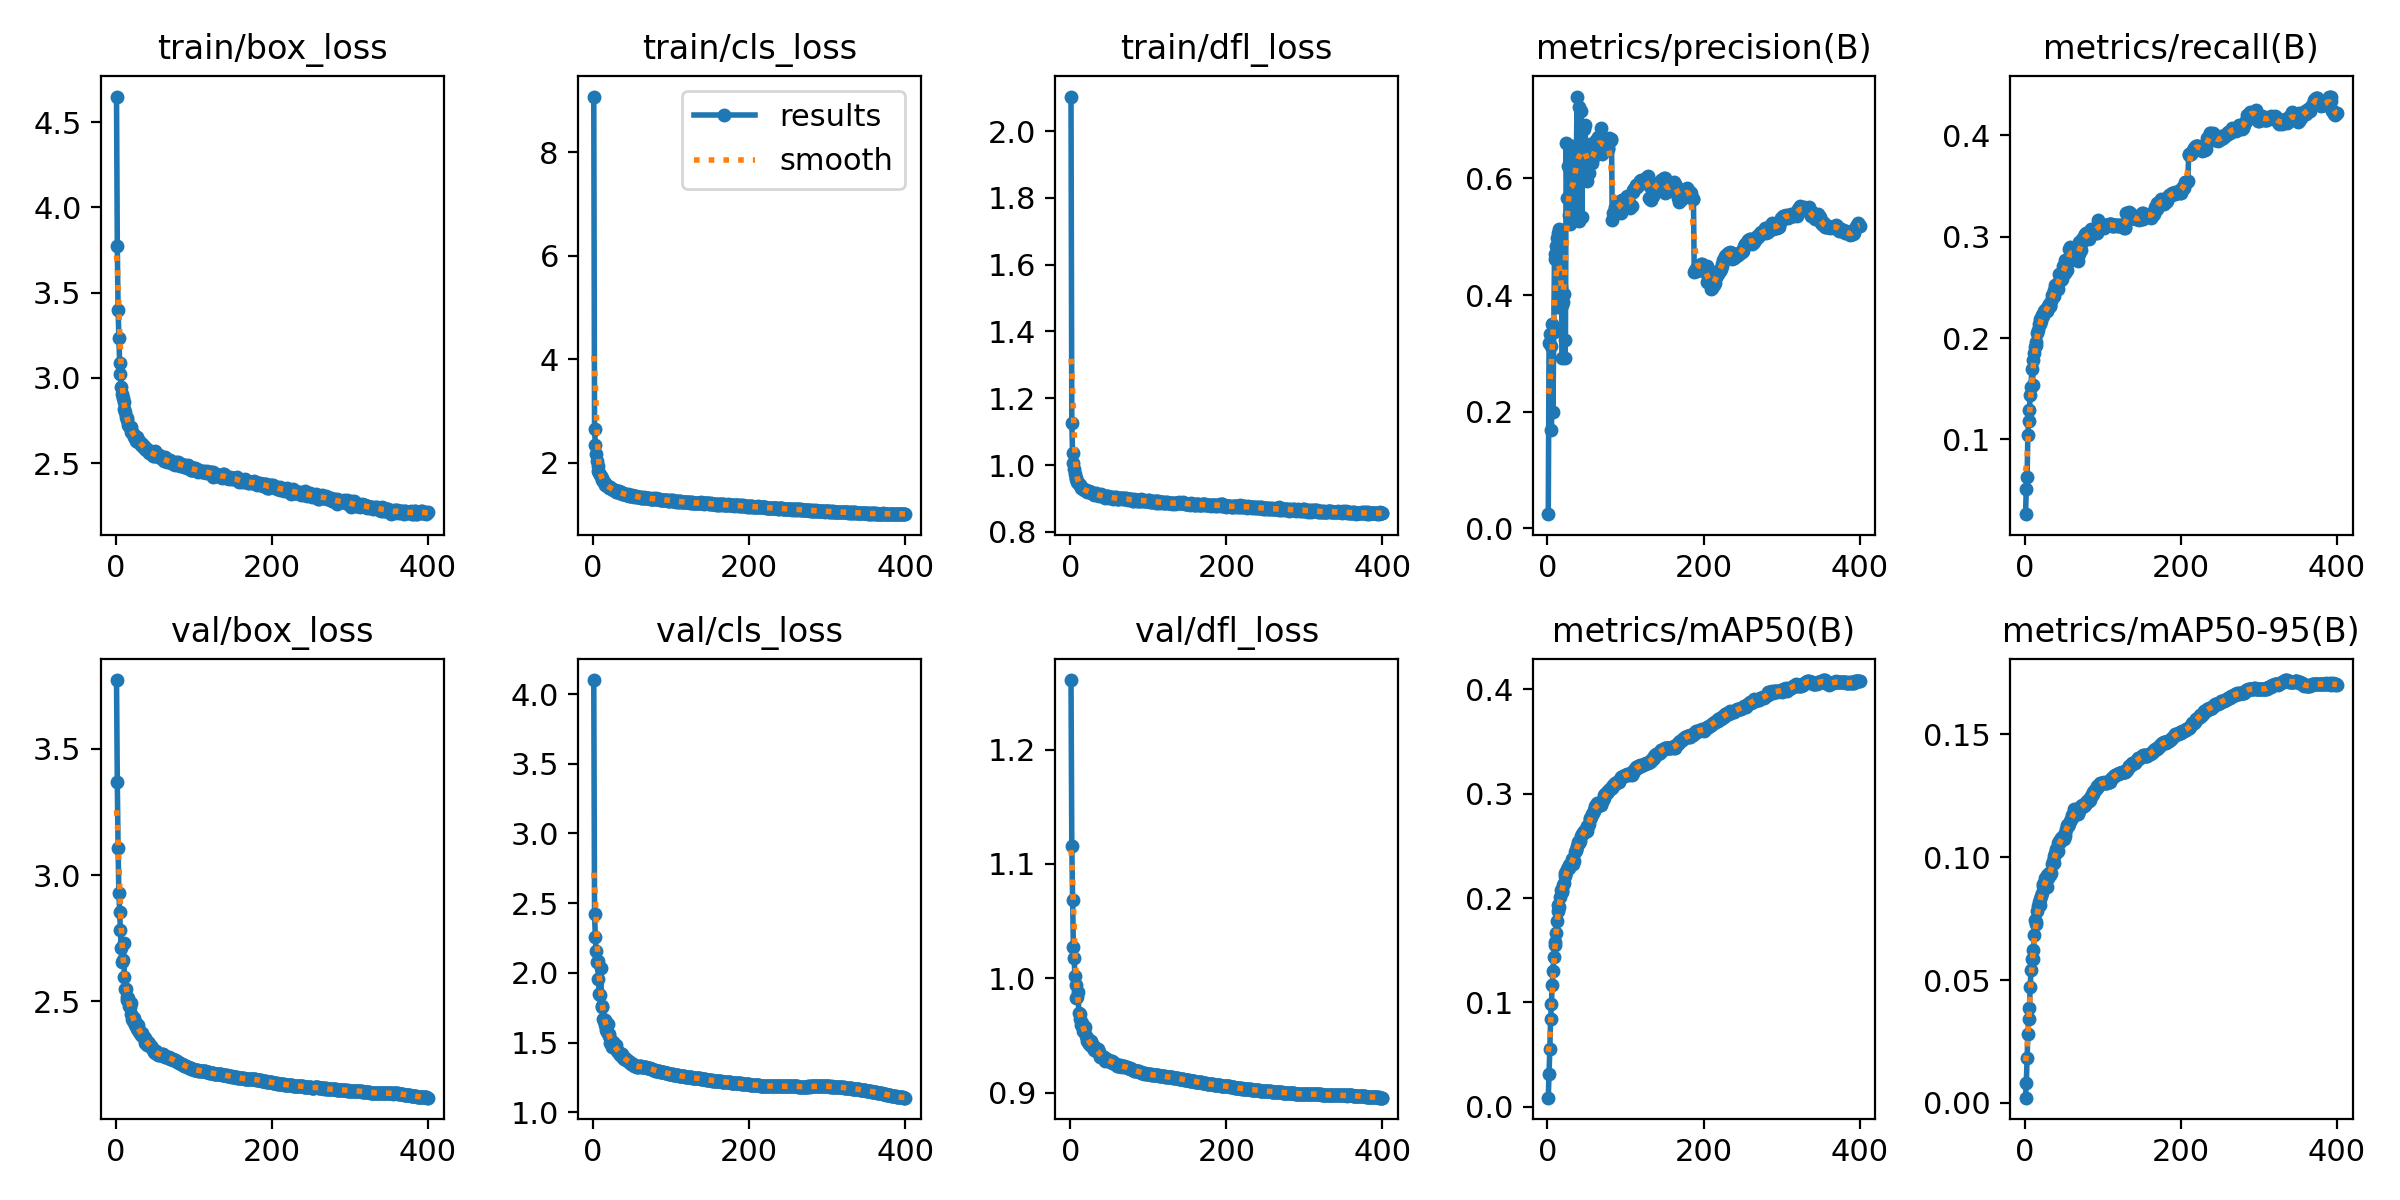

The data file committed next to this chart (first rows):
epoch, time, train/box_loss, train/cls_loss, train/dfl_loss, metrics/precision(B), metrics/recall(B), metrics/mAP50(B), metrics/mAP50-95(B), val/box_loss, val/cls_loss, val/dfl_loss, lr/pg0, lr/pg1, lr/pg2
1, 120.2, 4.65, 9.072, 2.104, 0.02433, 0.02626, 0.00876, 0.00215, 3.773, 4.1, 1.261, 0.003331, 0.003331, 0.07002
2, 230.5, 3.771, 2.662, 1.126, 0.3175, 0.05111, 0.03156, 0.00812, 3.368, 2.426, 1.116, 0.006664, 0.006664, 0.04002
3, 339.5, 3.396, 2.35, 1.036, 0.3326, 0.06312, 0.05576, 0.01825, 3.107, 2.255, 1.069, 0.009997, 0.009997, 0.01002
4, 447.6, 3.236, 2.168, 1.007, 0.3134, 0.1043, 0.0843, 0.02786, 2.929, 2.154, 1.027, 0.009999, 0.009999, 0.009999
5, 556.3, 3.088, 2.035, 0.9879, 0.1686, 0.1186, 0.09831, 0.03434, 2.853, 2.081, 1.018, 0.009998, 0.009998, 0.009998
6, 663.1, 3.022, 1.933, 0.9732, 0.351, 0.1295, 0.117, 0.03852, 2.782, 2.088, 1.002, 0.009996, 0.009996, 0.009996
7, 771.8, 2.949, 1.852, 0.9623, 0.1999, 0.1439, 0.1304, 0.04731, 2.712, 1.956, 0.9939, 0.009994, 0.009994, 0.009994
8, 875, 2.904, 1.803, 0.9578, 0.3366, 0.1517, 0.1434, 0.0543, 2.658, 1.851, 0.9827, 0.009993, 0.009993, 0.009993
9, 980.6, 2.88, 1.767, 0.95, 0.4698, 0.1691, 0.1553, 0.05871, 2.662, 1.843, 0.9833, 0.00999, 0.00999, 0.00999
10, 1084, 2.858, 1.74, 0.9464, 0.4616, 0.1539, 0.1577, 0.05847, 2.733, 2.034, 0.9882, 0.009988, 0.009988, 0.009988
11, 1189, 2.819, 1.709, 0.9435, 0.4837, 0.1781, 0.1661, 0.06216, 2.598, 1.758, 0.9698, 0.009985, 0.009985, 0.009985
12, 1294, 2.8, 1.676, 0.9395, 0.4986, 0.1857, 0.1778, 0.06825, 2.551, 1.764, 0.964, 0.009982, 0.009982, 0.009982
13, 1401, 2.772, 1.653, 0.9389, 0.3789, 0.1909, 0.1936, 0.07448, 2.55, 1.672, 0.9685, 0.009978, 0.009978, 0.009978
14, 1510, 2.762, 1.625, 0.9311, 0.507, 0.1957, 0.1879, 0.07286, 2.506, 1.658, 0.9593, 0.009974, 0.009974, 0.009974
15, 1614, 2.754, 1.616, 0.9303, 0.5139, 0.1935, 0.1915, 0.0736, 2.518, 1.66, 0.961, 0.00997, 0.00997, 0.00997
16, 1721, 2.722, 1.575, 0.9286, 0.5115, 0.2054, 0.2008, 0.07803, 2.515, 1.623, 0.9538, 0.009966, 0.009966, 0.009966
17, 1827, 2.718, 1.572, 0.9282, 0.4135, 0.2077, 0.2077, 0.08034, 2.481, 1.589, 0.9544, 0.009961, 0.009961, 0.009961
18, 1933, 2.712, 1.559, 0.9248, 0.3835, 0.2137, 0.2063, 0.08183, 2.477, 1.575, 0.9554, 0.009956, 0.009956, 0.009956
19, 2040, 2.712, 1.551, 0.9243, 0.2917, 0.2139, 0.2057, 0.08068, 2.493, 1.637, 0.9578, 0.009951, 0.009951, 0.009951
20, 2146, 2.684, 1.543, 0.9248, 0.3887, 0.2186, 0.2129, 0.08319, 2.452, 1.546, 0.9498, 0.009945, 0.009945, 0.009945
21, 2251, 2.683, 1.52, 0.9189, 0.4026, 0.2167, 0.2142, 0.08413, 2.43, 1.563, 0.9477, 0.009939, 0.009939, 0.009939
22, 2356, 2.67, 1.531, 0.9221, 0.2926, 0.2223, 0.2215, 0.08547, 2.422, 1.497, 0.9455, 0.009933, 0.009933, 0.009933
23, 2461, 2.655, 1.512, 0.9234, 0.3234, 0.2216, 0.224, 0.08814, 2.433, 1.514, 0.9466, 0.009926, 0.009926, 0.009926
24, 2567, 2.662, 1.507, 0.9233, 0.6598, 0.2234, 0.2245, 0.08926, 2.421, 1.497, 0.9423, 0.009919, 0.009919, 0.009919
25, 2674, 2.66, 1.496, 0.9201, 0.5667, 0.2266, 0.2274, 0.08872, 2.406, 1.471, 0.9427, 0.009912, 0.009912, 0.009912
26, 2780, 2.632, 1.479, 0.9192, 0.6217, 0.2279, 0.2289, 0.09162, 2.416, 1.502, 0.9449, 0.009905, 0.009905, 0.009905
27, 2887, 2.653, 1.478, 0.915, 0.5374, 0.2284, 0.2315, 0.09113, 2.392, 1.486, 0.9405, 0.009897, 0.009897, 0.009897
28, 2992, 2.634, 1.472, 0.9157, 0.658, 0.2272, 0.2288, 0.08795, 2.395, 1.47, 0.9419, 0.009889, 0.009889, 0.009889
29, 3098, 2.626, 1.452, 0.9164, 0.5212, 0.2282, 0.2323, 0.09275, 2.405, 1.463, 0.9415, 0.009881, 0.009881, 0.009881
30, 3204, 2.628, 1.449, 0.9109, 0.6303, 0.2312, 0.2321, 0.09152, 2.381, 1.48, 0.9393, 0.009872, 0.009872, 0.009872
31, 3308, 2.618, 1.449, 0.914, 0.6401, 0.2332, 0.2342, 0.09348, 2.377, 1.438, 0.9369, 0.009863, 0.009863, 0.009863
32, 3415, 2.617, 1.452, 0.9133, 0.5353, 0.2316, 0.237, 0.09314, 2.374, 1.431, 0.9392, 0.009854, 0.009854, 0.009854
33, 3521, 2.605, 1.452, 0.9165, 0.5295, 0.232, 0.2328, 0.0927, 2.369, 1.429, 0.9365, 0.009844, 0.009844, 0.009844
34, 3629, 2.615, 1.435, 0.9095, 0.5664, 0.237, 0.2355, 0.09363, 2.374, 1.423, 0.9383, 0.009835, 0.009835, 0.009835
35, 3735, 2.593, 1.418, 0.9094, 0.6108, 0.2423, 0.2444, 0.09718, 2.358, 1.408, 0.9378, 0.009825, 0.009825, 0.009825
36, 3842, 2.603, 1.437, 0.9103, 0.6271, 0.2408, 0.246, 0.09857, 2.36, 1.411, 0.9364, 0.009814, 0.009814, 0.009814
37, 3950, 2.589, 1.406, 0.9059, 0.6446, 0.2471, 0.246, 0.09764, 2.357, 1.416, 0.9352, 0.009803, 0.009803, 0.009803
38, 4058, 2.581, 1.411, 0.9099, 0.7402, 0.242, 0.2498, 0.1006, 2.336, 1.392, 0.931, 0.009792, 0.009792, 0.009792
39, 4163, 2.575, 1.411, 0.914, 0.5937, 0.2523, 0.2533, 0.1017, 2.34, 1.394, 0.9323, 0.009781, 0.009781, 0.009781
40, 4270, 2.584, 1.408, 0.9101, 0.5269, 0.2524, 0.2529, 0.1035, 2.329, 1.384, 0.9325, 0.00977, 0.00977, 0.00977
41, 4375, 2.574, 1.398, 0.9065, 0.7223, 0.2514, 0.2544, 0.102, 2.34, 1.391, 0.9317, 0.009758, 0.009758, 0.009758
42, 4482, 2.558, 1.383, 0.9079, 0.6187, 0.248, 0.2551, 0.1024, 2.331, 1.376, 0.9309, 0.009746, 0.009746, 0.009746
43, 4590, 2.569, 1.381, 0.904, 0.715, 0.2546, 0.2598, 0.1056, 2.331, 1.372, 0.9315, 0.009733, 0.009733, 0.009733
44, 4699, 2.57, 1.388, 0.9024, 0.5333, 0.2627, 0.261, 0.1065, 2.325, 1.375, 0.9297, 0.00972, 0.00972, 0.00972
45, 4808, 2.56, 1.393, 0.9077, 0.6853, 0.2595, 0.2624, 0.1063, 2.324, 1.369, 0.9279, 0.009707, 0.009707, 0.009707
46, 4914, 2.555, 1.37, 0.905, 0.6511, 0.2577, 0.2622, 0.1077, 2.316, 1.359, 0.9283, 0.009694, 0.009694, 0.009694
47, 5020, 2.566, 1.389, 0.906, 0.6851, 0.2609, 0.2642, 0.1072, 2.317, 1.359, 0.9297, 0.00968, 0.00968, 0.00968
48, 5128, 2.543, 1.366, 0.9052, 0.6921, 0.2579, 0.263, 0.1073, 2.309, 1.354, 0.9285, 0.009667, 0.009667, 0.009667
49, 5234, 2.541, 1.371, 0.9076, 0.6356, 0.271, 0.266, 0.1088, 2.3, 1.35, 0.9281, 0.009652, 0.009652, 0.009652
50, 5343, 2.573, 1.382, 0.9018, 0.6083, 0.2658, 0.264, 0.1075, 2.295, 1.344, 0.9274, 0.009638, 0.009638, 0.009638
51, 5450, 2.539, 1.367, 0.9052, 0.5959, 0.2769, 0.2687, 0.1086, 2.304, 1.35, 0.928, 0.009623, 0.009623, 0.009623
52, 5558, 2.558, 1.37, 0.9035, 0.6296, 0.2639, 0.2693, 0.1097, 2.3, 1.338, 0.9273, 0.009608, 0.009608, 0.009608
53, 5664, 2.547, 1.352, 0.9019, 0.6093, 0.2743, 0.2707, 0.1115, 2.296, 1.333, 0.928, 0.009593, 0.009593, 0.009593
54, 5769, 2.541, 1.366, 0.9045, 0.6581, 0.2675, 0.2771, 0.1132, 2.289, 1.329, 0.9262, 0.009577, 0.009577, 0.009577
55, 5876, 2.55, 1.357, 0.8989, 0.6275, 0.275, 0.2758, 0.1133, 2.29, 1.329, 0.9269, 0.009561, 0.009561, 0.009561
56, 5985, 2.535, 1.345, 0.9011, 0.6309, 0.2776, 0.2778, 0.1128, 2.286, 1.324, 0.9259, 0.009545, 0.009545, 0.009545
57, 6092, 2.541, 1.353, 0.9034, 0.6259, 0.2877, 0.2801, 0.1136, 2.293, 1.328, 0.9255, 0.009529, 0.009529, 0.009529
58, 6202, 2.528, 1.34, 0.9032, 0.6348, 0.2894, 0.2818, 0.1147, 2.289, 1.326, 0.9249, 0.009512, 0.009512, 0.009512
59, 6311, 2.522, 1.337, 0.9018, 0.6403, 0.2881, 0.2837, 0.1157, 2.29, 1.331, 0.9247, 0.009495, 0.009495, 0.009495
60, 6419, 2.535, 1.349, 0.8977, 0.6455, 0.2855, 0.2848, 0.1158, 2.29, 1.335, 0.9238, 0.009478, 0.009478, 0.009478
... 340 more rows
